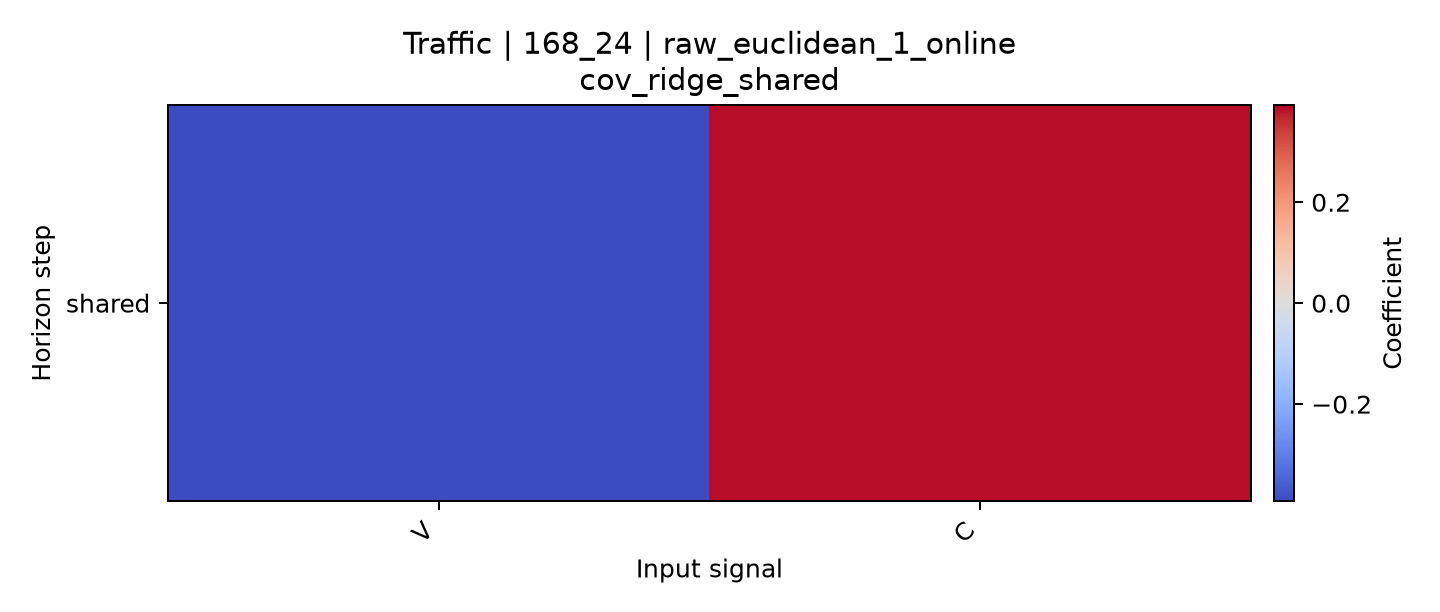

The table this chart was drawn from, first rows:
horizon, V, C
shared, -0.3926, 0.3843
